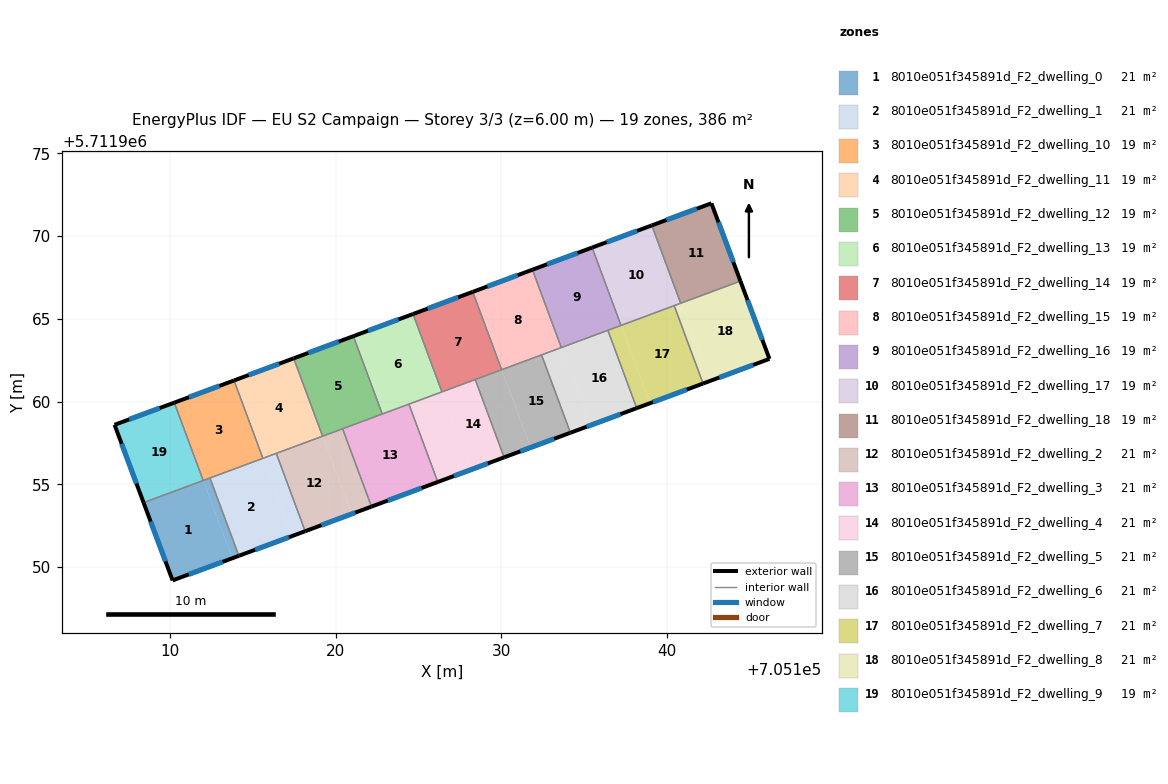
=== STOREY PLAN SPEC (per zone: floor XY polygon, exterior-wall plan segments, windows/doors) ===
zone 1: 8010e051f345891d_F2_dwelling_0  (21.4 m²)
  floor: (705113.74, 5711950.53) (705111.99, 5711955.23) (705108.38, 5711953.89) (705110.14, 5711949.19)
  floor: (705114.14, 5711950.68) (705112.39, 5711955.38) (705111.99, 5711955.23) (705113.74, 5711950.53)
  exterior wall: (705114.14, 5711950.68) – (705110.14, 5711949.19)  [4.3 m]
    window: (705113.16, 5711950.31) – (705111.12, 5711949.55)  [3.3 m²]
  exterior wall: (705110.14, 5711949.19) – (705108.38, 5711953.89)  [5.0 m]
    window: (705109.71, 5711950.34) – (705108.81, 5711952.74)  [3.9 m²]
  interior walls: 3
zone 2: 8010e051f345891d_F2_dwelling_1  (21.4 m²)
  floor: (705117.34, 5711951.87) (705115.60, 5711956.57) (705112.39, 5711955.38) (705114.14, 5711950.68)
  floor: (705118.15, 5711952.16) (705116.40, 5711956.87) (705115.60, 5711956.57) (705117.34, 5711951.87)
  exterior wall: (705118.15, 5711952.16) – (705114.14, 5711950.68)  [4.3 m]
    window: (705117.17, 5711951.80) – (705115.12, 5711951.04)  [3.3 m²]
  interior walls: 4
zone 3: 8010e051f345891d_F2_dwelling_10  (19.3 m²)
  floor: (705115.59, 5711956.57) (705113.85, 5711961.27) (705110.24, 5711959.93) (705111.99, 5711955.23)
  exterior wall: (705110.24, 5711959.93) – (705113.85, 5711961.27)  [3.8 m]
    window: (705111.12, 5711960.26) – (705112.96, 5711960.94)  [3.0 m²]
  interior walls: 4
zone 4: 8010e051f345891d_F2_dwelling_11  (19.3 m²)
  floor: (705119.20, 5711957.91) (705117.45, 5711962.61) (705113.85, 5711961.27) (705115.59, 5711956.57)
  exterior wall: (705113.85, 5711961.27) – (705117.45, 5711962.61)  [3.8 m]
    window: (705114.73, 5711961.60) – (705116.57, 5711962.28)  [3.0 m²]
  interior walls: 4
zone 5: 8010e051f345891d_F2_dwelling_12  (19.3 m²)
  floor: (705122.81, 5711959.25) (705121.06, 5711963.95) (705117.45, 5711962.61) (705119.20, 5711957.91)
  exterior wall: (705117.45, 5711962.61) – (705121.06, 5711963.95)  [3.8 m]
    window: (705118.34, 5711962.94) – (705120.18, 5711963.62)  [3.0 m²]
  interior walls: 4
zone 6: 8010e051f345891d_F2_dwelling_13  (19.3 m²)
  floor: (705126.41, 5711960.58) (705124.67, 5711965.29) (705121.06, 5711963.95) (705122.81, 5711959.25)
  exterior wall: (705121.06, 5711963.95) – (705124.67, 5711965.29)  [3.8 m]
    window: (705121.94, 5711964.28) – (705123.78, 5711964.96)  [3.0 m²]
  interior walls: 4
zone 7: 8010e051f345891d_F2_dwelling_14  (19.3 m²)
  floor: (705130.02, 5711961.92) (705128.27, 5711966.63) (705124.67, 5711965.29) (705126.41, 5711960.58)
  exterior wall: (705124.67, 5711965.29) – (705128.27, 5711966.63)  [3.8 m]
    window: (705125.55, 5711965.61) – (705127.39, 5711966.30)  [3.0 m²]
  interior walls: 4
zone 8: 8010e051f345891d_F2_dwelling_15  (19.3 m²)
  floor: (705133.62, 5711963.26) (705131.88, 5711967.96) (705128.27, 5711966.63) (705130.02, 5711961.92)
  exterior wall: (705128.27, 5711966.63) – (705131.88, 5711967.96)  [3.8 m]
    window: (705129.15, 5711966.95) – (705131.00, 5711967.64)  [3.0 m²]
  interior walls: 4
zone 9: 8010e051f345891d_F2_dwelling_16  (19.3 m²)
  floor: (705137.23, 5711964.60) (705135.48, 5711969.30) (705131.88, 5711967.96) (705133.62, 5711963.26)
  exterior wall: (705131.88, 5711967.96) – (705135.48, 5711969.30)  [3.8 m]
    window: (705132.76, 5711968.29) – (705134.60, 5711968.98)  [3.0 m²]
  interior walls: 4
zone 10: 8010e051f345891d_F2_dwelling_17  (19.3 m²)
  floor: (705140.84, 5711965.94) (705139.09, 5711970.64) (705135.48, 5711969.30) (705137.23, 5711964.60)
  exterior wall: (705135.48, 5711969.30) – (705139.09, 5711970.64)  [3.8 m]
    window: (705136.37, 5711969.63) – (705138.21, 5711970.31)  [3.0 m²]
  interior walls: 4
zone 11: 8010e051f345891d_F2_dwelling_18  (19.3 m²)
  floor: (705144.45, 5711967.28) (705142.69, 5711971.98) (705139.09, 5711970.64) (705140.84, 5711965.94)
  exterior wall: (705142.69, 5711971.98) – (705144.45, 5711967.28)  [5.0 m]
    window: (705143.12, 5711970.83) – (705144.02, 5711968.43)  [3.9 m²]
  exterior wall: (705139.09, 5711970.64) – (705142.69, 5711971.98)  [3.8 m]
    window: (705139.97, 5711970.97) – (705141.81, 5711971.65)  [3.0 m²]
  interior walls: 2
zone 12: 8010e051f345891d_F2_dwelling_2  (21.4 m²)
  floor: (705120.95, 5711953.21) (705119.21, 5711957.91) (705116.40, 5711956.87) (705118.15, 5711952.16)
  floor: (705122.15, 5711953.65) (705120.41, 5711958.35) (705119.21, 5711957.91) (705120.95, 5711953.21)
  exterior wall: (705122.15, 5711953.65) – (705118.15, 5711952.16)  [4.3 m]
    window: (705121.17, 5711953.29) – (705119.13, 5711952.53)  [3.3 m²]
  interior walls: 4
zone 13: 8010e051f345891d_F2_dwelling_3  (21.4 m²)
  floor: (705126.16, 5711955.14) (705124.42, 5711959.84) (705120.41, 5711958.36) (705122.15, 5711953.65)
  exterior wall: (705126.16, 5711955.14) – (705122.15, 5711953.65)  [4.3 m]
    window: (705125.18, 5711954.77) – (705123.13, 5711954.02)  [3.3 m²]
  interior walls: 4
zone 14: 8010e051f345891d_F2_dwelling_4  (21.4 m²)
  floor: (705128.16, 5711955.88) (705126.42, 5711960.59) (705124.42, 5711959.84) (705126.16, 5711955.14)
  floor: (705130.17, 5711956.63) (705128.42, 5711961.33) (705126.42, 5711960.59) (705128.16, 5711955.88)
  exterior wall: (705130.17, 5711956.63) – (705126.16, 5711955.14)  [4.3 m]
    window: (705129.19, 5711956.26) – (705127.14, 5711955.50)  [3.3 m²]
  interior walls: 4
zone 15: 8010e051f345891d_F2_dwelling_5  (21.4 m²)
  floor: (705131.77, 5711957.22) (705130.03, 5711961.92) (705128.42, 5711961.33) (705130.17, 5711956.63)
  floor: (705134.18, 5711958.11) (705132.43, 5711962.82) (705130.03, 5711961.92) (705131.77, 5711957.22)
  exterior wall: (705134.18, 5711958.11) – (705130.17, 5711956.63)  [4.3 m]
    window: (705133.19, 5711957.75) – (705131.15, 5711956.99)  [3.3 m²]
  interior walls: 4
zone 16: 8010e051f345891d_F2_dwelling_6  (21.4 m²)
  floor: (705135.38, 5711958.56) (705133.63, 5711963.26) (705132.43, 5711962.82) (705134.18, 5711958.11)
  floor: (705138.18, 5711959.60) (705136.44, 5711964.30) (705133.63, 5711963.26) (705135.38, 5711958.56)
  exterior wall: (705138.18, 5711959.60) – (705134.18, 5711958.11)  [4.3 m]
    window: (705137.20, 5711959.24) – (705135.16, 5711958.48)  [3.3 m²]
  interior walls: 4
zone 17: 8010e051f345891d_F2_dwelling_7  (21.4 m²)
  floor: (705138.98, 5711959.90) (705137.24, 5711964.60) (705136.44, 5711964.30) (705138.18, 5711959.60)
  floor: (705142.19, 5711961.09) (705140.44, 5711965.79) (705137.24, 5711964.60) (705138.98, 5711959.90)
  exterior wall: (705142.19, 5711961.09) – (705138.18, 5711959.60)  [4.3 m]
    window: (705141.21, 5711960.72) – (705139.16, 5711959.97)  [3.3 m²]
  interior walls: 4
zone 18: 8010e051f345891d_F2_dwelling_8  (21.4 m²)
  floor: (705142.59, 5711961.24) (705140.84, 5711965.94) (705140.44, 5711965.79) (705142.19, 5711961.09)
  floor: (705146.20, 5711962.58) (705144.45, 5711967.28) (705140.84, 5711965.94) (705142.59, 5711961.24)
  exterior wall: (705144.45, 5711967.28) – (705146.20, 5711962.58)  [5.0 m]
    window: (705144.88, 5711966.13) – (705145.77, 5711963.73)  [3.9 m²]
  exterior wall: (705146.20, 5711962.58) – (705142.19, 5711961.09)  [4.3 m]
    window: (705145.22, 5711962.21) – (705143.17, 5711961.45)  [3.3 m²]
  interior walls: 3
zone 19: 8010e051f345891d_F2_dwelling_9  (19.3 m²)
  floor: (705111.99, 5711955.23) (705110.24, 5711959.93) (705106.63, 5711958.59) (705108.38, 5711953.89)
  exterior wall: (705108.38, 5711953.89) – (705106.63, 5711958.59)  [5.0 m]
    window: (705107.95, 5711955.04) – (705107.06, 5711957.44)  [3.9 m²]
  exterior wall: (705106.63, 5711958.59) – (705110.24, 5711959.93)  [3.9 m]
    window: (705107.51, 5711958.92) – (705109.36, 5711959.60)  [3.0 m²]
  interior walls: 2

=== DERIVED (storey summary) ===
Building: EU S2 Campaign
Storey: 3 of 3  (floor level z = 6.00 m)
Storey gross floor area: 386.0 m²
Zones on this storey: 19
  - 8010e051f345891d_F2_dwelling_0: floor 21.4 m²; exterior wall 9.3 m (27.9 m²); 2 window(s) 7.3 m²; WWR 26.1%
  - 8010e051f345891d_F2_dwelling_1: floor 21.4 m²; exterior wall 4.3 m (12.8 m²); 1 window(s) 3.3 m²; WWR 26.1%
  - 8010e051f345891d_F2_dwelling_10: floor 19.3 m²; exterior wall 3.8 m (11.5 m²); 1 window(s) 3.0 m²; WWR 26.1%
  - 8010e051f345891d_F2_dwelling_11: floor 19.3 m²; exterior wall 3.8 m (11.5 m²); 1 window(s) 3.0 m²; WWR 26.1%
  - 8010e051f345891d_F2_dwelling_12: floor 19.3 m²; exterior wall 3.8 m (11.5 m²); 1 window(s) 3.0 m²; WWR 26.1%
  - 8010e051f345891d_F2_dwelling_13: floor 19.3 m²; exterior wall 3.8 m (11.5 m²); 1 window(s) 3.0 m²; WWR 26.1%
  - 8010e051f345891d_F2_dwelling_14: floor 19.3 m²; exterior wall 3.8 m (11.5 m²); 1 window(s) 3.0 m²; WWR 26.1%
  - 8010e051f345891d_F2_dwelling_15: floor 19.3 m²; exterior wall 3.8 m (11.5 m²); 1 window(s) 3.0 m²; WWR 26.1%
  - 8010e051f345891d_F2_dwelling_16: floor 19.3 m²; exterior wall 3.8 m (11.5 m²); 1 window(s) 3.0 m²; WWR 26.1%
  - 8010e051f345891d_F2_dwelling_17: floor 19.3 m²; exterior wall 3.8 m (11.5 m²); 1 window(s) 3.0 m²; WWR 26.1%
  - 8010e051f345891d_F2_dwelling_18: floor 19.3 m²; exterior wall 8.9 m (26.6 m²); 2 window(s) 6.9 m²; WWR 26.1%
  - 8010e051f345891d_F2_dwelling_2: floor 21.4 m²; exterior wall 4.3 m (12.8 m²); 1 window(s) 3.3 m²; WWR 26.1%
  - 8010e051f345891d_F2_dwelling_3: floor 21.4 m²; exterior wall 4.3 m (12.8 m²); 1 window(s) 3.3 m²; WWR 26.1%
  - 8010e051f345891d_F2_dwelling_4: floor 21.4 m²; exterior wall 4.3 m (12.8 m²); 1 window(s) 3.3 m²; WWR 26.1%
  - 8010e051f345891d_F2_dwelling_5: floor 21.4 m²; exterior wall 4.3 m (12.8 m²); 1 window(s) 3.3 m²; WWR 26.1%
  - 8010e051f345891d_F2_dwelling_6: floor 21.4 m²; exterior wall 4.3 m (12.8 m²); 1 window(s) 3.3 m²; WWR 26.1%
  - 8010e051f345891d_F2_dwelling_7: floor 21.4 m²; exterior wall 4.3 m (12.8 m²); 1 window(s) 3.3 m²; WWR 26.1%
  - 8010e051f345891d_F2_dwelling_8: floor 21.4 m²; exterior wall 9.3 m (27.9 m²); 2 window(s) 7.3 m²; WWR 26.1%
  - 8010e051f345891d_F2_dwelling_9: floor 19.3 m²; exterior wall 8.9 m (26.6 m²); 2 window(s) 6.9 m²; WWR 26.1%
Zone adjacency (shared interzone walls):
  - 8010e051f345891d_F2_dwelling_0 ↔ 8010e051f345891d_F2_dwelling_1
  - 8010e051f345891d_F2_dwelling_0 ↔ 8010e051f345891d_F2_dwelling_10
  - 8010e051f345891d_F2_dwelling_0 ↔ 8010e051f345891d_F2_dwelling_9
  - 8010e051f345891d_F2_dwelling_1 ↔ 8010e051f345891d_F2_dwelling_10
  - 8010e051f345891d_F2_dwelling_1 ↔ 8010e051f345891d_F2_dwelling_11
  - 8010e051f345891d_F2_dwelling_1 ↔ 8010e051f345891d_F2_dwelling_2
  - 8010e051f345891d_F2_dwelling_10 ↔ 8010e051f345891d_F2_dwelling_11
  - 8010e051f345891d_F2_dwelling_10 ↔ 8010e051f345891d_F2_dwelling_9
  - 8010e051f345891d_F2_dwelling_11 ↔ 8010e051f345891d_F2_dwelling_12
  - 8010e051f345891d_F2_dwelling_11 ↔ 8010e051f345891d_F2_dwelling_2
  - 8010e051f345891d_F2_dwelling_12 ↔ 8010e051f345891d_F2_dwelling_13
  - 8010e051f345891d_F2_dwelling_12 ↔ 8010e051f345891d_F2_dwelling_2
  - 8010e051f345891d_F2_dwelling_12 ↔ 8010e051f345891d_F2_dwelling_3
  - 8010e051f345891d_F2_dwelling_13 ↔ 8010e051f345891d_F2_dwelling_14
  - 8010e051f345891d_F2_dwelling_13 ↔ 8010e051f345891d_F2_dwelling_3
  - 8010e051f345891d_F2_dwelling_13 ↔ 8010e051f345891d_F2_dwelling_4
  - 8010e051f345891d_F2_dwelling_14 ↔ 8010e051f345891d_F2_dwelling_15
  - 8010e051f345891d_F2_dwelling_14 ↔ 8010e051f345891d_F2_dwelling_4
  - 8010e051f345891d_F2_dwelling_14 ↔ 8010e051f345891d_F2_dwelling_5
  - 8010e051f345891d_F2_dwelling_15 ↔ 8010e051f345891d_F2_dwelling_16
  - 8010e051f345891d_F2_dwelling_15 ↔ 8010e051f345891d_F2_dwelling_5
  - 8010e051f345891d_F2_dwelling_15 ↔ 8010e051f345891d_F2_dwelling_6
  - 8010e051f345891d_F2_dwelling_16 ↔ 8010e051f345891d_F2_dwelling_17
  - 8010e051f345891d_F2_dwelling_16 ↔ 8010e051f345891d_F2_dwelling_6
  - 8010e051f345891d_F2_dwelling_16 ↔ 8010e051f345891d_F2_dwelling_7
  - 8010e051f345891d_F2_dwelling_17 ↔ 8010e051f345891d_F2_dwelling_18
  - 8010e051f345891d_F2_dwelling_17 ↔ 8010e051f345891d_F2_dwelling_7
  - 8010e051f345891d_F2_dwelling_17 ↔ 8010e051f345891d_F2_dwelling_8
  - 8010e051f345891d_F2_dwelling_18 ↔ 8010e051f345891d_F2_dwelling_8
  - 8010e051f345891d_F2_dwelling_2 ↔ 8010e051f345891d_F2_dwelling_3
  - 8010e051f345891d_F2_dwelling_3 ↔ 8010e051f345891d_F2_dwelling_4
  - 8010e051f345891d_F2_dwelling_4 ↔ 8010e051f345891d_F2_dwelling_5
  - 8010e051f345891d_F2_dwelling_5 ↔ 8010e051f345891d_F2_dwelling_6
  - 8010e051f345891d_F2_dwelling_6 ↔ 8010e051f345891d_F2_dwelling_7
  - 8010e051f345891d_F2_dwelling_7 ↔ 8010e051f345891d_F2_dwelling_8